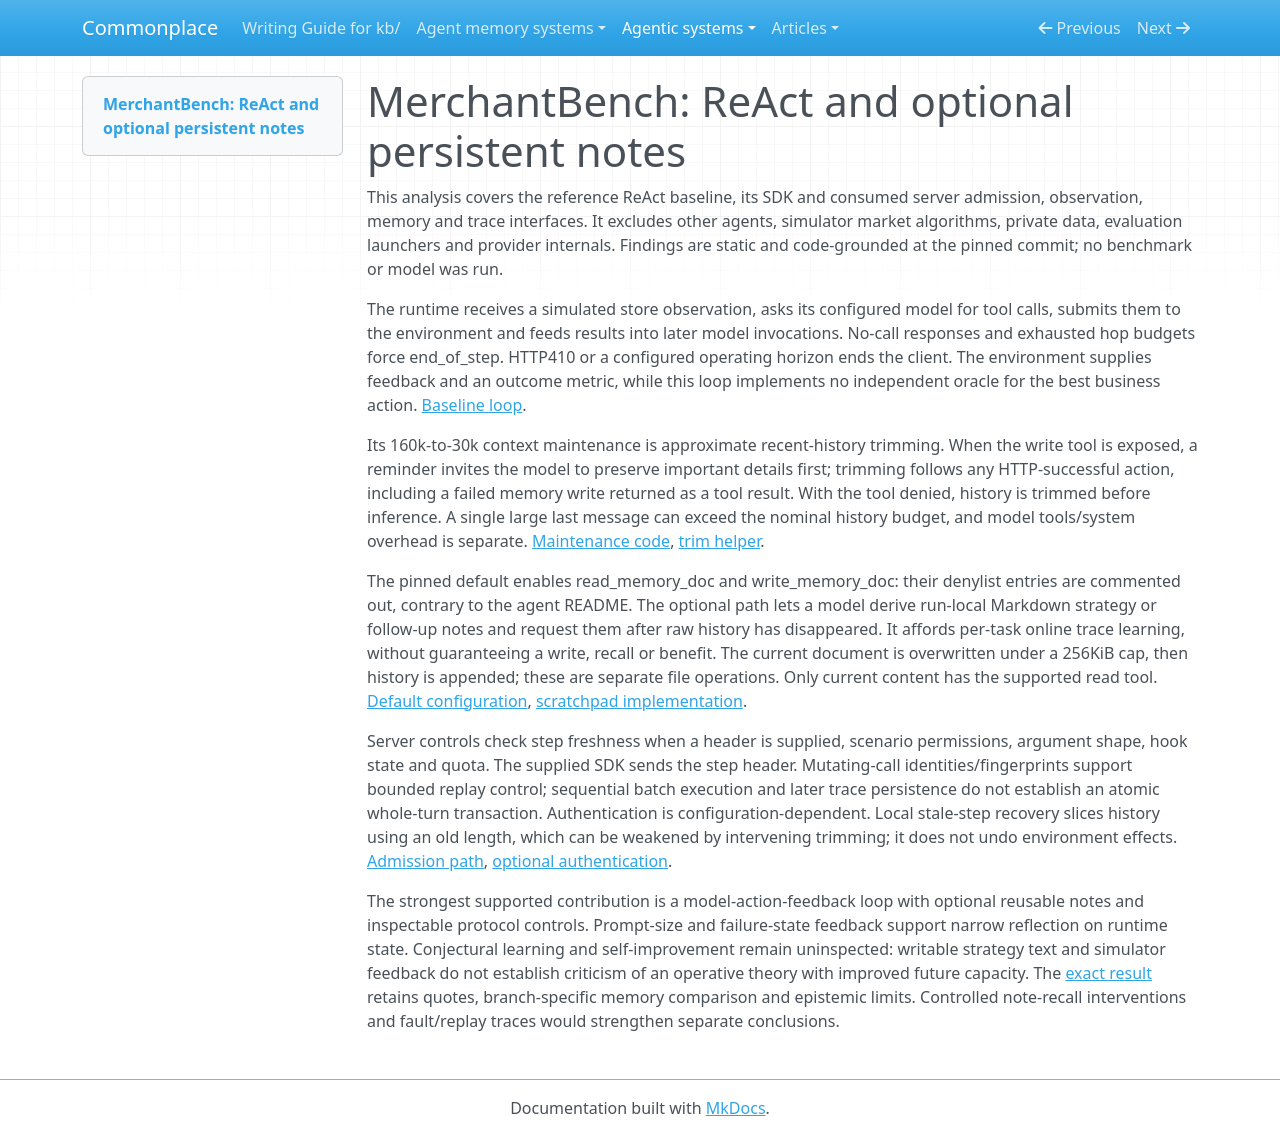

repository: zby/commonplace · page: agentic-systems/reviews/merchantbench/index.html · generator: mkdocs

---
type: types/note.md
description: MerchantBench ReAct baseline combines action feedback and optional persistent
  notes, with context trimming and source/default limits
generated-by: analyse-agentic-system
analysis-run: AAS-2026-09-25-merchantbench-01
source-identity: https://github.com/KhanCold/merchantbench
reviewed-revision: f44ce969aeccfd65d1eef6afe50f69868e510946
analysis-result: kb/reports/retained/agentic-system-analysis-archive/AAS-2026-09-25-merchantbench-01/result.md
analysis-result-sha256: 87c9575282d4fe2062c634d799e61eb86a1566f2fe32f8100cb97bfb8eea0def
---

# MerchantBench: ReAct and optional persistent notes

This analysis covers the reference ReAct baseline, its SDK and consumed server admission, observation, memory and trace interfaces. It excludes other agents, simulator market algorithms, private data, evaluation launchers and provider internals. Findings are static and code-grounded at the pinned commit; no benchmark or model was run.

The runtime receives a simulated store observation, asks its configured model for tool calls, submits them to the environment and feeds results into later model invocations. No-call responses and exhausted hop budgets force end_of_step. HTTP410 or a configured operating horizon ends the client. The environment supplies feedback and an outcome metric, while this loop implements no independent oracle for the best business action. [Baseline loop](https://github.com/KhanCold/merchantbench/blob/f44ce969aeccfd65d1eef6afe50f69868e510946/agent/baselines/react_160k_compact_30k.py#L564-L796).

Its 160k-to-30k context maintenance is approximate recent-history trimming. When the write tool is exposed, a reminder invites the model to preserve important details first; trimming follows any HTTP-successful action, including a failed memory write returned as a tool result. With the tool denied, history is trimmed before inference. A single large last message can exceed the nominal history budget, and model tools/system overhead is separate. [Maintenance code](https://github.com/KhanCold/merchantbench/blob/f44ce969aeccfd65d1eef6afe50f69868e510946/agent/baselines/react_160k_compact_30k.py#L483-L562), [trim helper](https://github.com/KhanCold/merchantbench/blob/f44ce969aeccfd65d1eef6afe50f69868e510946/agent/baselines/react_160k_compact_30k.py#L103-L120).

The pinned default enables read_memory_doc and write_memory_doc: their denylist entries are commented out, contrary to the agent README. The optional path lets a model derive run-local Markdown strategy or follow-up notes and request them after raw history has disappeared. It affords per-task online trace learning, without guaranteeing a write, recall or benefit. The current document is overwritten under a 256KiB cap, then history is appended; these are separate file operations. Only current content has the supported read tool. [Default configuration](https://github.com/KhanCold/merchantbench/blob/f44ce969aeccfd65d1eef6afe50f69868e510946/env/scenarios/default.yaml#L190-L199), [scratchpad implementation](https://github.com/KhanCold/merchantbench/blob/f44ce969aeccfd65d1eef6afe50f69868e510946/env/tools/tools.py#L2161-L2227).

Server controls check step freshness when a header is supplied, scenario permissions, argument shape, hook state and quota. The supplied SDK sends the step header. Mutating-call identities/fingerprints support bounded replay control; sequential batch execution and later trace persistence do not establish an atomic whole-turn transaction. Authentication is configuration-dependent. Local stale-step recovery slices history using an old length, which can be weakened by intervening trimming; it does not undo environment effects. [Admission path](https://github.com/KhanCold/merchantbench/blob/f44ce969aeccfd65d1eef6afe50f69868e510946/env/web/routes_agent.py#L1020-L1135), [optional authentication](https://github.com/KhanCold/merchantbench/blob/f44ce969aeccfd65d1eef6afe50f69868e510946/env/web/auth.py#L70-L95).

The strongest supported contribution is a model-action-feedback loop with optional reusable notes and inspectable protocol controls. Prompt-size and failure-state feedback support narrow reflection on runtime state. Conjectural learning and self-improvement remain uninspected: writable strategy text and simulator feedback do not establish criticism of an operative theory with improved future capacity. The [exact result](../../reports/retained/agentic-system-analysis-archive/AAS-2026-09-25-merchantbench-01/result.md) retains quotes, branch-specific memory comparison and epistemic limits. Controlled note-recall interventions and fault/replay traces would strengthen separate conclusions.
